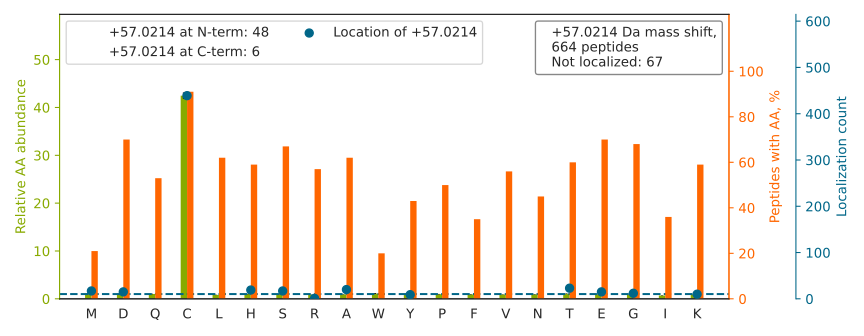

Values plotted in this chart, from the file beside it:
top isoform	localization score	spectrum
NECFLQHKDDNPNLPR		man_10.10885.10885.2
TLSESAEGACGSQESGSLHSGASQELGEGQR		man_10.11255.11255.3
SNPDQADVDHDFVGDACDSDQDQDGDGHQDSR		man_10.11545.11545.3
VYACE[+57]VTHQGLSSPVTK	0.9985	man_10.12094.12094.2
KGVC[+57]EETSGAYEK	0.05006	man_10.1334.1334.2
SYSC[+57]QVTHEGSTVEK	0.943	man_10.1375.1375.2
RDDDGALHA[+57]ACQVQPSATLDAAQPR	0.9959	man_10.14272.14272.4
LTCTLSSGHSSYAIAWHQQQPEK		man_10.14720.14720.3
GHAHDGQALSTDLGVY[+57]TCEASNR	0.5189	man_10.15369.15369.3
GLTEGLHGFHVHEFGDNT[+57]AGCTSAGPHFNPLSR	0.5631	man_10.21032.21032.4
DYSLQIQNVDVTDDGPYTC[+57]SVQTQHTPR	0.9597	man_10.22143.22143.3
LVRPEVDVMC[+57]TAFHDNEETFLKK	0.9551	man_10.23247.23247.3
LVRPEVDVMC[+57]TAFHDNEETFLK	0.4776	man_10.24717.24717.3
HGTCA[+57]AQVDALNSQK	0.3462	man_10.4629.4629.2
HKVYACEVT[+57]HQGLSSPVTK	0.1554	man_10.7949.7949.4
QHMDSDSSPSSSSTYC[+57]NQMMR	0.9988	man_10.9441.9441.3
KPVDEYK[+57]DCHLAQVPSHTVVAR	0.9012	man_11.11242.11242.3
HGEVCPAGWKPGSDTIKPDVQK		man_11.12069.12069.3
KDDGGIIIC[+57]EAQNQALPSGHSK	0.996	man_11.15570.15570.2
GATHCY[+57]DGYIHLSGGGLSTK	0.01768	man_11.16449.16449.2
VHKEDDGVPVIC[+57]QVEHPAVTGNLQTQR	1	man_11.17168.17168.3
ALNDHHVYLEGTLLKPNMVTAGHACT[+57]K	0.01834	man_11.18359.18359.4
GSQTQSHPD[+57]LGTEGCWDQLSAPR	0.8581	man_11.18936.18936.2
VDNALQSGNSQESVTEQDSKDSTYSLSSTLTLSK		man_11.22049.22049.3
DC[+57]DDVLQTHPSGTQSGIFNIK	0.01698	man_11.22516.22516.2
LRFESSMEECGGDLQGSIGTFTSPNYPNPNPHGR		man_11.23858.23858.4
NTGMETPTGVC[+57]AALAAAGVQPHSLDLSHNSLR	0.8597	man_11.26193.26193.4
SHC[+57]IAEVENDEMPADLPSLAADFVESK	0.1085	man_11.29253.29253.3
EDAGEYECH[+57]ASNSQGQASASAK	0.1132	man_11.2998.2998.2
ESTVFEDLSDEAERDEYELLCPD[+57]NTR	0.8982	man_11.30446.30446.3
VGTTVGQVC[+57]ATDKDEPDTMHTR	0.9984	man_11.9457.9457.3
KPSQLSSFSWDNC[+57]DEGKDPAVIR	0.9558	man_12.19280.19280.3
TPEVTC[+57]VVVDVSHEDPEVK	0.9785	man_12.21317.21317.2
GNVLGNTHVVESQSGSWGEWSE[+57]PLWCR	0.8962	man_12.27184.27184.3
SKEEPC[+57]EEGSLPQSLHTHQDTQGTSHR	0.9991	man_12.6735.6735.3
NWAVTQPDNWHGHELGGSEDCVEVQPDGR		man_14.19602.19602.3
D[+57]CLQALEDGHDTSSIYLVKPENTNR	0.6827	man_14.21799.21799.3
AHFFTQGSAHSDTTADPACHASSSLTAHEPPLLYDLSK		man_14.22900.22900.5
KGDTFSCM[+57]VGHEALPLAFTQK	0.9948	man_14.24214.24214.3
HNKPDEGYYQC[+57]VATVESLGTIISR	0.9987	man_14.26404.26404.3
HELQANC[+57]YEEVKDR	0.03876	man_14.6583.6583.2
DTDGDGRGDAC[+57]DDDMDGDGIK	0.674	man_14.8014.8014.3
GNDDHWIVDTDYDTYAVQYSC[+57]R	0.673	man_15.26560.26560.2
LVQAFQYTDEHGEVC[+57]PAGWKPGSDTIKPNVDDSKE…	0.9215	man_16.19164.19164.4
AIHVHQFGDLSQGCESTGPHYNPLAVPHPQHPGDFGNFAV…		man_16.19577.19577.4
HVGDLGNVTADKDGVADVSIEDSVIS[+57]LSGDHCIIG…	0.9488	man_16.23795.23795.4
VDNALQSGNSQESVTEQDSK		man_16.9129.9129.2
YIVHLGQHNLQKEEGC[+57]EQTR	0.955	man_18.10993.10993.3
HC[+57]IMQANAEYHQSILAK	0.04638	man_18.14229.14229.3
FKDSIQTLGHVDSSGQVHC[+57]VSPLLYESGR	0.9968	man_18.22872.22872.3
SQQSSDPDPNC[+57]VDRPVEGYLAVAVVR	0.9818	man_18.26463.26463.3
HTTCNHVVE[+57]QLLPTSAWGTHYVVPTLASQSR	0.649	man_18.27354.27354.3
VLEPTSTHESEHQSGAWC[+57]KDPLQAGDR	0.6548	man_20.13754.13754.3
HRPQVAIIC[+57]GSGLGGLTDK	0.9973	man_20.18560.18560.2
SNEHDDC[+57]QVTNPSTGHLFDLSSLSGR	0.02318	man_20.24150.24150.3
CSPHLVLSALTSDNHGATYAFSGTHYWR		man_20.26013.26013.4
HSLFH[+57]PEDTGQVFQVSHSFPHPLYDMSLLK	0.8432	man_20.28320.28320.5
LYFTHFDLELSHLCE[+57]YDFVK	0.6405	man_20.30088.30088.2
SCSVIEDDGLQA[+57]AFTTAHELGHVFNMPHDDAK	0.9471	man_20.30712.30712.4
GQDHC[+57]GIESEVVAGIPR	0.8833	man_19.20997.20997.2
... 604 more rows
